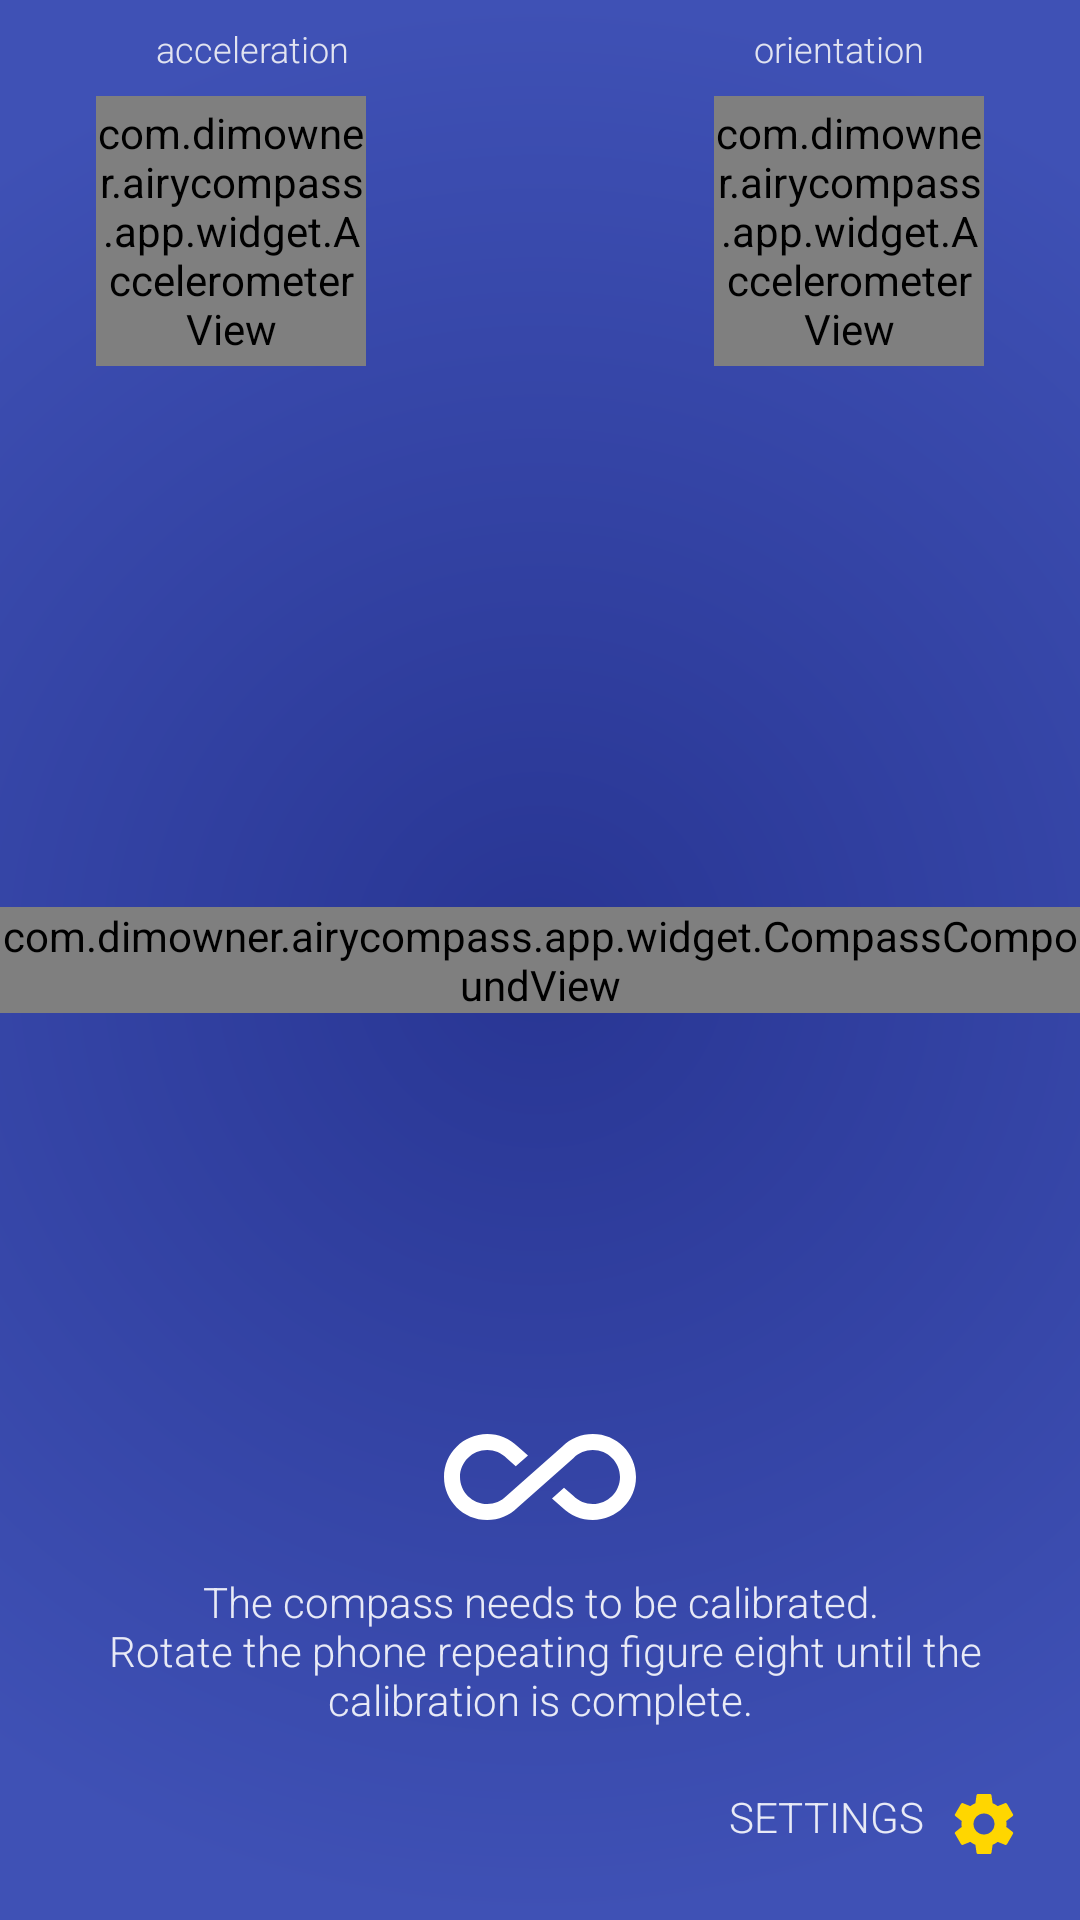

Here is an Android app screen rendered from its layout file. Give the layout XML and the strings, colors and styles it references.
<!-- AndroidManifest.xml: application theme AppTheme -->
<!-- res/layout/activity_main.xml -->
<?xml version="1.0" encoding="utf-8"?>
<FrameLayout xmlns:android="http://schemas.android.com/apk/res/android"
				 android:layout_width="match_parent"
				 android:layout_height="match_parent"
				 xmlns:tools="http://schemas.android.com/tools">

	<FrameLayout
			android:layout_width="match_parent"
			android:layout_height="wrap_content"
			android:layout_gravity="top">

		<TextView
				android:id="@+id/txt_acceleration"
				android:layout_width="wrap_content"
				android:layout_height="wrap_content"
				android:layout_marginStart="52dp"
				android:text="@string/acceleration"
				android:layout_gravity="top|start"
				android:layout_marginTop="@dimen/spacing_small"
				android:textColor="?attr/accelerometerGridColor"
				android:textSize="@dimen/text_small"
				android:fontFamily="sans-serif-light"
				/>

		<TextView
				android:id="@+id/txt_orientation"
				android:layout_width="wrap_content"
				android:layout_height="wrap_content"
				android:layout_gravity="top|end"
				android:layout_marginTop="@dimen/spacing_small"
				android:layout_marginEnd="52dp"
				android:fontFamily="sans-serif-light"
				android:text="@string/orientation"
				android:textColor="?attr/accelerometerGridColor"
				android:textSize="@dimen/text_small"
				/>

		<com.dimowner.airycompass.app.widget.AccelerometerView
				android:id="@+id/accelerometer_view"
				android:layout_width="@dimen/accelerometer_view_size"
				android:layout_height="@dimen/accelerometer_view_size"
				android:layout_gravity="end"
				android:layout_marginTop="@dimen/spacing_double"
				android:layout_marginEnd="@dimen/spacing_double"
				/>

		<com.dimowner.airycompass.app.widget.AccelerometerView
				android:id="@+id/accelerometer_view2"
				android:layout_width="@dimen/accelerometer_view_size"
				android:layout_height="@dimen/accelerometer_view_size"
				android:layout_gravity="start"
				android:layout_marginStart="@dimen/spacing_double"
				android:layout_marginTop="@dimen/spacing_double"
				/>
	</FrameLayout>

	<FrameLayout
			android:layout_width="wrap_content"
			android:layout_height="wrap_content"
			android:layout_gravity="center">

		<com.dimowner.airycompass.app.widget.AccuracyView
				android:id="@+id/accuracy_view"
				android:layout_width="match_parent"
				android:layout_height="wrap_content"
				/>

		<com.dimowner.airycompass.app.widget.MagneticFieldView
				android:id="@+id/magnetic_field_view"
				android:layout_width="match_parent"
				android:layout_height="wrap_content"
				/>

		<com.dimowner.airycompass.app.widget.CompassCompoundView
				android:id="@+id/compass_view_compound"
				android:layout_width="match_parent"
				android:layout_height="wrap_content" />

	</FrameLayout>

	<LinearLayout
			android:layout_width="match_parent"
			android:layout_height="wrap_content"
			android:orientation="vertical"
			android:layout_gravity="bottom">

		<TextView
				android:id="@+id/txt_accuracy_calibration"
				android:layout_width="wrap_content"
				android:layout_height="wrap_content"
				android:layout_marginEnd="@dimen/spacing_double"
				android:layout_marginStart="@dimen/spacing_double"
				android:textColor="?attr/indicatorTextColor"
				android:layout_gravity="bottom|center"
				android:gravity="center"
				android:fontFamily="sans-serif-light"
				android:drawableTop="@drawable/all_inclusive"
				android:textSize="@dimen/text_normal"
				android:text="@string/need_calibration"
				/>

		<FrameLayout
				android:layout_width="match_parent"
				android:layout_height="wrap_content">

				<LinearLayout
						android:layout_width="wrap_content"
						android:layout_height="wrap_content"
						android:layout_gravity="bottom|start"
						android:layout_marginBottom="@dimen/spacing_normal"
						android:layout_marginStart="@dimen/spacing_normal"
						android:orientation="vertical">

					<TextView
							android:id="@+id/txt_accuracy"
							android:layout_width="wrap_content"
							android:layout_height="wrap_content"
							android:textSize="@dimen/text_medium"
							android:fontFamily="sans-serif-light"
							android:textColor="?attr/indicatorTextColor"
							tools:text="Accuracy: high"/>
					<TextView
							android:id="@+id/txt_magnetic"
							android:layout_width="wrap_content"
							android:layout_height="wrap_content"
							android:textSize="@dimen/text_medium"
							android:fontFamily="sans-serif-light"
							android:textColor="?attr/indicatorTextColor"
							tools:text="Magnetic field: 49mT"/>
				</LinearLayout>

				<TextView
						android:id="@+id/btn_settings"
						android:layout_width="wrap_content"
						android:layout_height="wrap_content"
						android:textAllCaps="true"
						android:textSize="@dimen/text_normal"
						android:padding="20dp"
						android:drawableEnd="@drawable/ic_settings"
						android:drawablePadding="@dimen/spacing_small"
						android:fontFamily="sans-serif-light"
						android:layout_gravity="bottom|end"
						android:textColor="?attr/indicatorTextColor"
						android:text="@string/settings"/>
		</FrameLayout>
	</LinearLayout>
</FrameLayout>
<!-- resources referenced by this layout -->
<resources>
  <dimen name="accelerometer_view_size">90dp</dimen>
  <dimen name="spacing_double">32dp</dimen>
  <dimen name="spacing_normal">16dp</dimen>
  <dimen name="spacing_small">8dp</dimen>
  <dimen name="text_medium">16sp</dimen>
  <dimen name="text_normal">14sp</dimen>
  <dimen name="text_small">12sp</dimen>
  <!-- drawable all_inclusive (drawable) -->
  <vector xmlns:android="http://schemas.android.com/apk/res/android"
      android:height="64dp"
      android:width="64dp"
      android:viewportWidth="24"
      android:viewportHeight="24">
      <path android:fillColor="#fff" android:pathData="M18.6,6.62C17.16,6.62 15.8,7.18 14.83,8.15L7.8,14.39C7.16,15.03 6.31,15.38 5.4,15.38C3.53,15.38 2,13.87 2,12C2,10.13 3.53,8.62 5.4,8.62C6.31,8.62 7.16,8.97 7.84,9.65L8.97,10.65L10.5,9.31L9.22,8.2C8.2,7.18 6.84,6.62 5.4,6.62C2.42,6.62 0,9.04 0,12C0,14.96 2.42,17.38 5.4,17.38C6.84,17.38 8.2,16.82 9.17,15.85L16.2,9.61C16.84,8.97 17.69,8.62 18.6,8.62C20.47,8.62 22,10.13 22,12C22,13.87 20.47,15.38 18.6,15.38C17.7,15.38 16.84,15.03 16.16,14.35L15,13.34L13.5,14.68L14.78,15.8C15.8,16.81 17.15,17.37 18.6,17.37C21.58,17.37 24,14.96 24,12C24,9 21.58,6.62 18.6,6.62Z" />
  </vector>
  <!-- drawable ic_settings (drawable) -->
  <vector xmlns:android="http://schemas.android.com/apk/res/android"
      android:width="24dp"
      android:height="24dp"
      android:viewportWidth="24"
      android:viewportHeight="24">
    <path
        android:fillColor="#FFD600"
        android:pathData="M19.43,12.98c0.04,-0.32 0.07,-0.64 0.07,-0.98s-0.03,-0.66 -0.07,-0.98l2.11,-1.65c0.19,-0.15 0.24,-0.42 0.12,-0.64l-2,-3.46c-0.12,-0.22 -0.39,-0.3 -0.61,-0.22l-2.49,1c-0.52,-0.4 -1.08,-0.73 -1.69,-0.98l-0.38,-2.65C14.46,2.18 14.25,2 14,2h-4c-0.25,0 -0.46,0.18 -0.49,0.42l-0.38,2.65c-0.61,0.25 -1.17,0.59 -1.69,0.98l-2.49,-1c-0.23,-0.09 -0.49,0 -0.61,0.22l-2,3.46c-0.13,0.22 -0.07,0.49 0.12,0.64l2.11,1.65c-0.04,0.32 -0.07,0.65 -0.07,0.98s0.03,0.66 0.07,0.98l-2.11,1.65c-0.19,0.15 -0.24,0.42 -0.12,0.64l2,3.46c0.12,0.22 0.39,0.3 0.61,0.22l2.49,-1c0.52,0.4 1.08,0.73 1.69,0.98l0.38,2.65c0.03,0.24 0.24,0.42 0.49,0.42h4c0.25,0 0.46,-0.18 0.49,-0.42l0.38,-2.65c0.61,-0.25 1.17,-0.59 1.69,-0.98l2.49,1c0.23,0.09 0.49,0 0.61,-0.22l2,-3.46c0.12,-0.22 0.07,-0.49 -0.12,-0.64l-2.11,-1.65zM12,15.5c-1.93,0 -3.5,-1.57 -3.5,-3.5s1.57,-3.5 3.5,-3.5 3.5,1.57 3.5,3.5 -1.57,3.5 -3.5,3.5z"/>
  </vector>
  <string name="acceleration">acceleration</string>
  <string name="need_calibration">The compass needs to be calibrated.\n Rotate the phone repeating figure eight until the calibration is complete.</string>
  <string name="orientation">orientation</string>
  <string name="settings">Settings</string>
  <color name="colorPrimary">#3F51B5</color>
  <color name="colorPrimaryDark">#3F51B5</color>
  <color name="md_white_1000">#ffffff</color>
  <!-- drawable gradient_blue (drawable) -->
  <?xml version="1.0" encoding="utf-8"?>
  <shape xmlns:android="http://schemas.android.com/apk/res/android"
  		 android:shape="rectangle">
  
  	<gradient
  			android:endColor="@color/colorPrimary"
  			android:gradientRadius="@dimen/gradient_radius"
  			android:startColor="@color/md_indigo_800"
  			android:type="radial"/>
  </shape>
  <color name="md_indigo_300">#7986CB</color>
  <color name="md_indigo_400x">#4559c4</color>
  <color name="md_indigo_500x">#3C4DB1</color>
  <color name="md_indigo_800x">#27348D</color>
  <color name="md_indigo_50">#E8EAF6</color>
  <color name="blue_3">#AEB2D1</color>
  <color name="blue_2">#bec2dd</color>
  <color name="md_indigo_100">#C5CAE9</color>
  <color name="md_red_400">#EF5350</color>
  <color name="blue_1">#e1e3f0</color>
  <dimen name="gradient_radius">320dp</dimen>
  <color name="md_indigo_800">#283593</color>
</resources>
